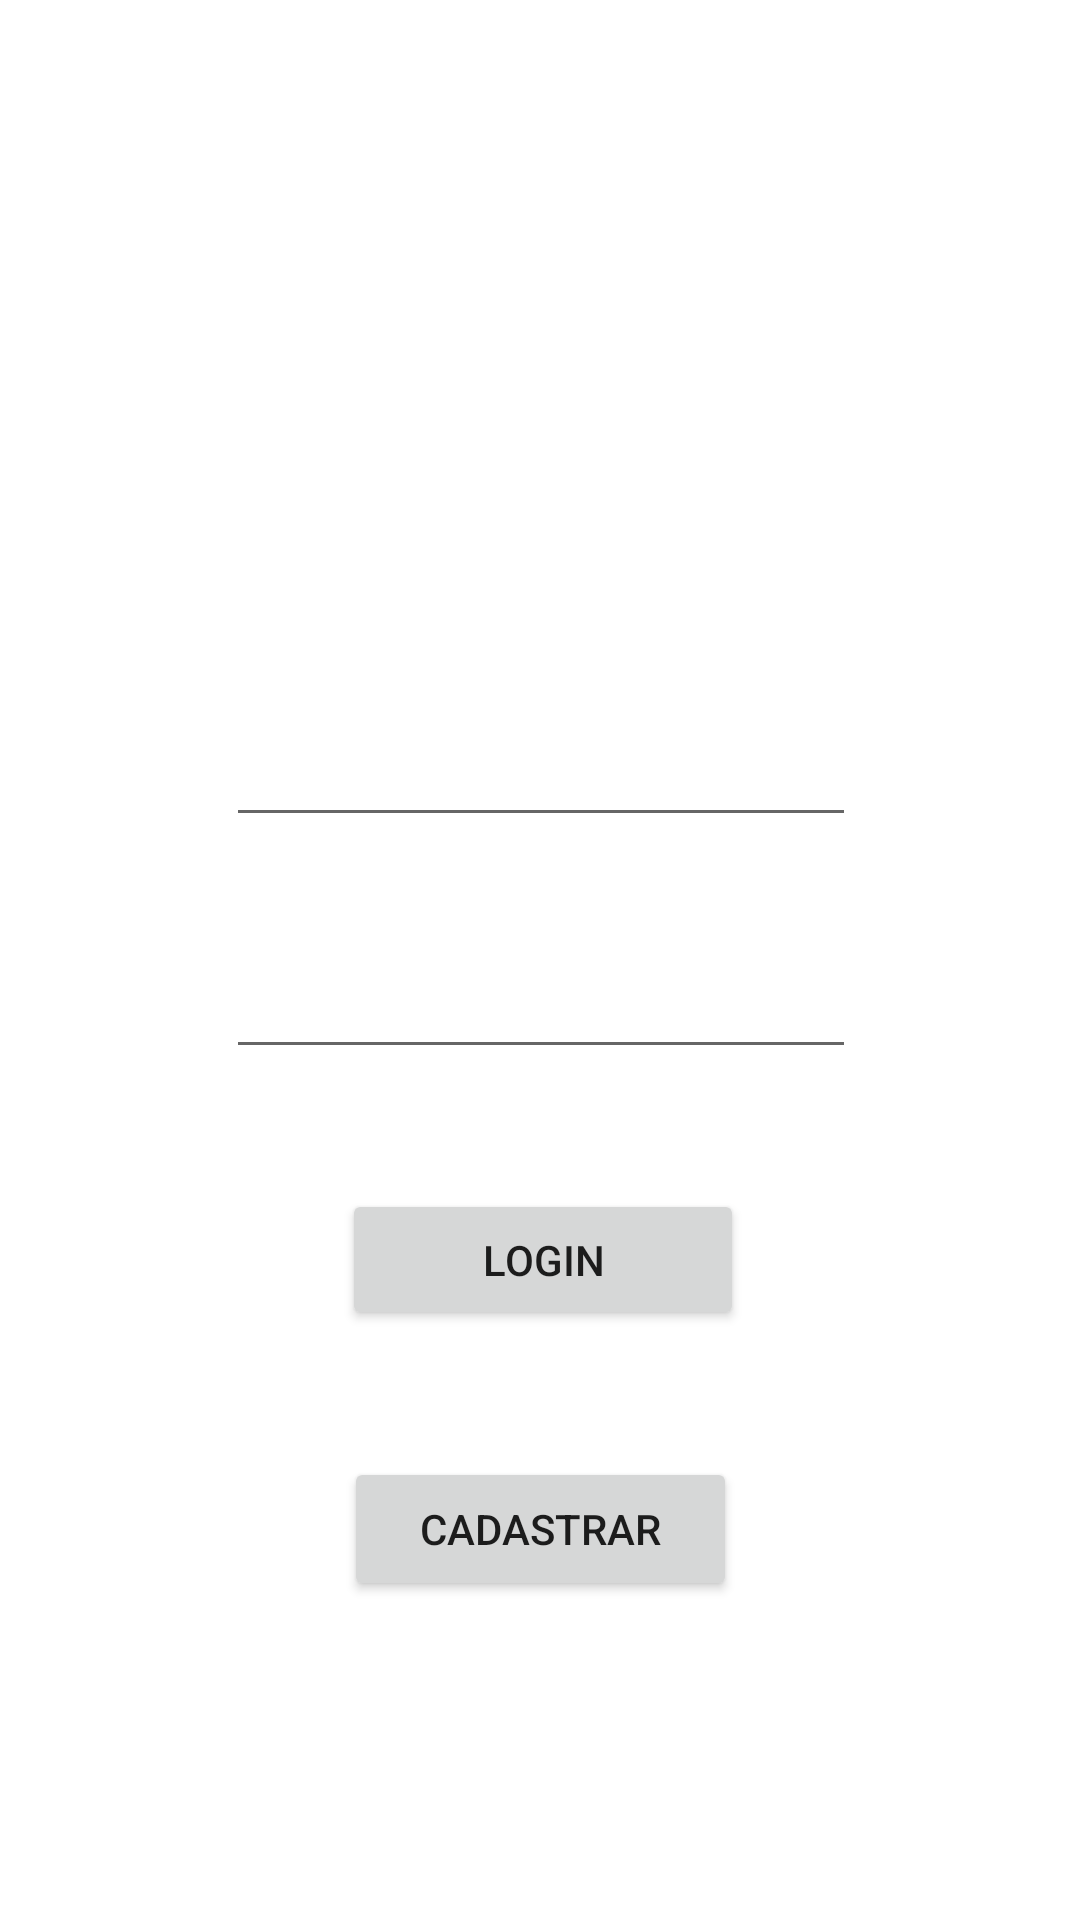

Produce the Android XML layout that renders to this screen, including the resource entries it uses.
<!-- AndroidManifest.xml: application theme Theme.MedNote -->
<!-- res/layout/activity_login.xml -->
<?xml version="1.0" encoding="utf-8"?>
<androidx.constraintlayout.widget.ConstraintLayout xmlns:android="http://schemas.android.com/apk/res/android"
    xmlns:app="http://schemas.android.com/apk/res-auto"
    xmlns:tools="http://schemas.android.com/tools"
    android:layout_width="match_parent"
    android:layout_height="match_parent"
    tools:context=".LoginActivity">

    <Button
        android:id="@+id/loginBtn"
        android:layout_width="134dp"
        android:layout_height="47dp"
        android:layout_marginTop="40dp"
        android:text="Login"
        app:layout_constraintEnd_toEndOf="parent"
        app:layout_constraintHorizontal_bias="0.505"
        app:layout_constraintStart_toStartOf="parent"
        app:layout_constraintTop_toBottomOf="@+id/SenhaTxt" />

    <Button
        android:id="@+id/CadastrarBtn"
        android:layout_width="131dp"
        android:layout_height="48dp"
        android:layout_marginBottom="64dp"
        android:text="Cadastrar"
        app:layout_constraintBottom_toBottomOf="parent"
        app:layout_constraintEnd_toEndOf="parent"
        app:layout_constraintStart_toStartOf="parent"
        app:layout_constraintTop_toBottomOf="@+id/loginBtn" />

    <ImageView
        android:id="@+id/LogoImg"
        android:layout_width="166dp"
        android:layout_height="163dp"
        android:layout_marginTop="40dp"
        app:layout_constraintEnd_toEndOf="parent"
        app:layout_constraintHorizontal_bias="0.497"
        app:layout_constraintStart_toStartOf="parent"
        app:layout_constraintTop_toTopOf="parent"
        app:srcCompat="@drawable/ic_launcher_background" />

    <EditText
        android:id="@+id/SenhaTxt"
        android:layout_width="wrap_content"
        android:layout_height="wrap_content"
        android:layout_marginTop="36dp"
        android:ems="10"
        android:inputType="textPassword"
        app:layout_constraintEnd_toEndOf="parent"
        app:layout_constraintHorizontal_bias="0.502"
        app:layout_constraintStart_toStartOf="parent"
        app:layout_constraintTop_toBottomOf="@+id/CpfTxtn" />

    <EditText
        android:id="@+id/CpfTxtn"
        android:layout_width="wrap_content"
        android:layout_height="wrap_content"
        android:layout_marginTop="28dp"
        android:ems="10"
        android:inputType="number"
        android:minHeight="48dp"
        app:layout_constraintEnd_toEndOf="parent"
        app:layout_constraintHorizontal_bias="0.502"
        app:layout_constraintStart_toStartOf="parent"
        app:layout_constraintTop_toBottomOf="@+id/LogoImg" />

</androidx.constraintlayout.widget.ConstraintLayout>
<!-- resources referenced by this layout -->
<resources>
  <style name="Theme.MedNote" parent="Theme.MaterialComponents.DayNight.DarkActionBar">
          
          <item name="colorPrimary">@color/purple_500</item>
          <item name="colorPrimaryVariant">@color/purple_700</item>
          <item name="colorOnPrimary">@color/white</item>
          
          <item name="colorSecondary">@color/teal_200</item>
          <item name="colorSecondaryVariant">@color/teal_700</item>
          <item name="colorOnSecondary">@color/black</item>
          
          <item name="android:statusBarColor" tools:targetApi="l">?attr/colorPrimaryVariant</item>
          
      </style>
  <!-- not gathered from this repository: default colours our renderer supplied (Android Studio template values) -->
  <color name="purple_500">#FF6200EE</color>
  <color name="purple_700">#FF3700B3</color>
  <color name="teal_200">#FF03DAC5</color>
  <color name="teal_700">#FF018786</color>
  <color name="black">#FF000000</color>
  <color name="white">#FFFFFFFF</color>
</resources>
